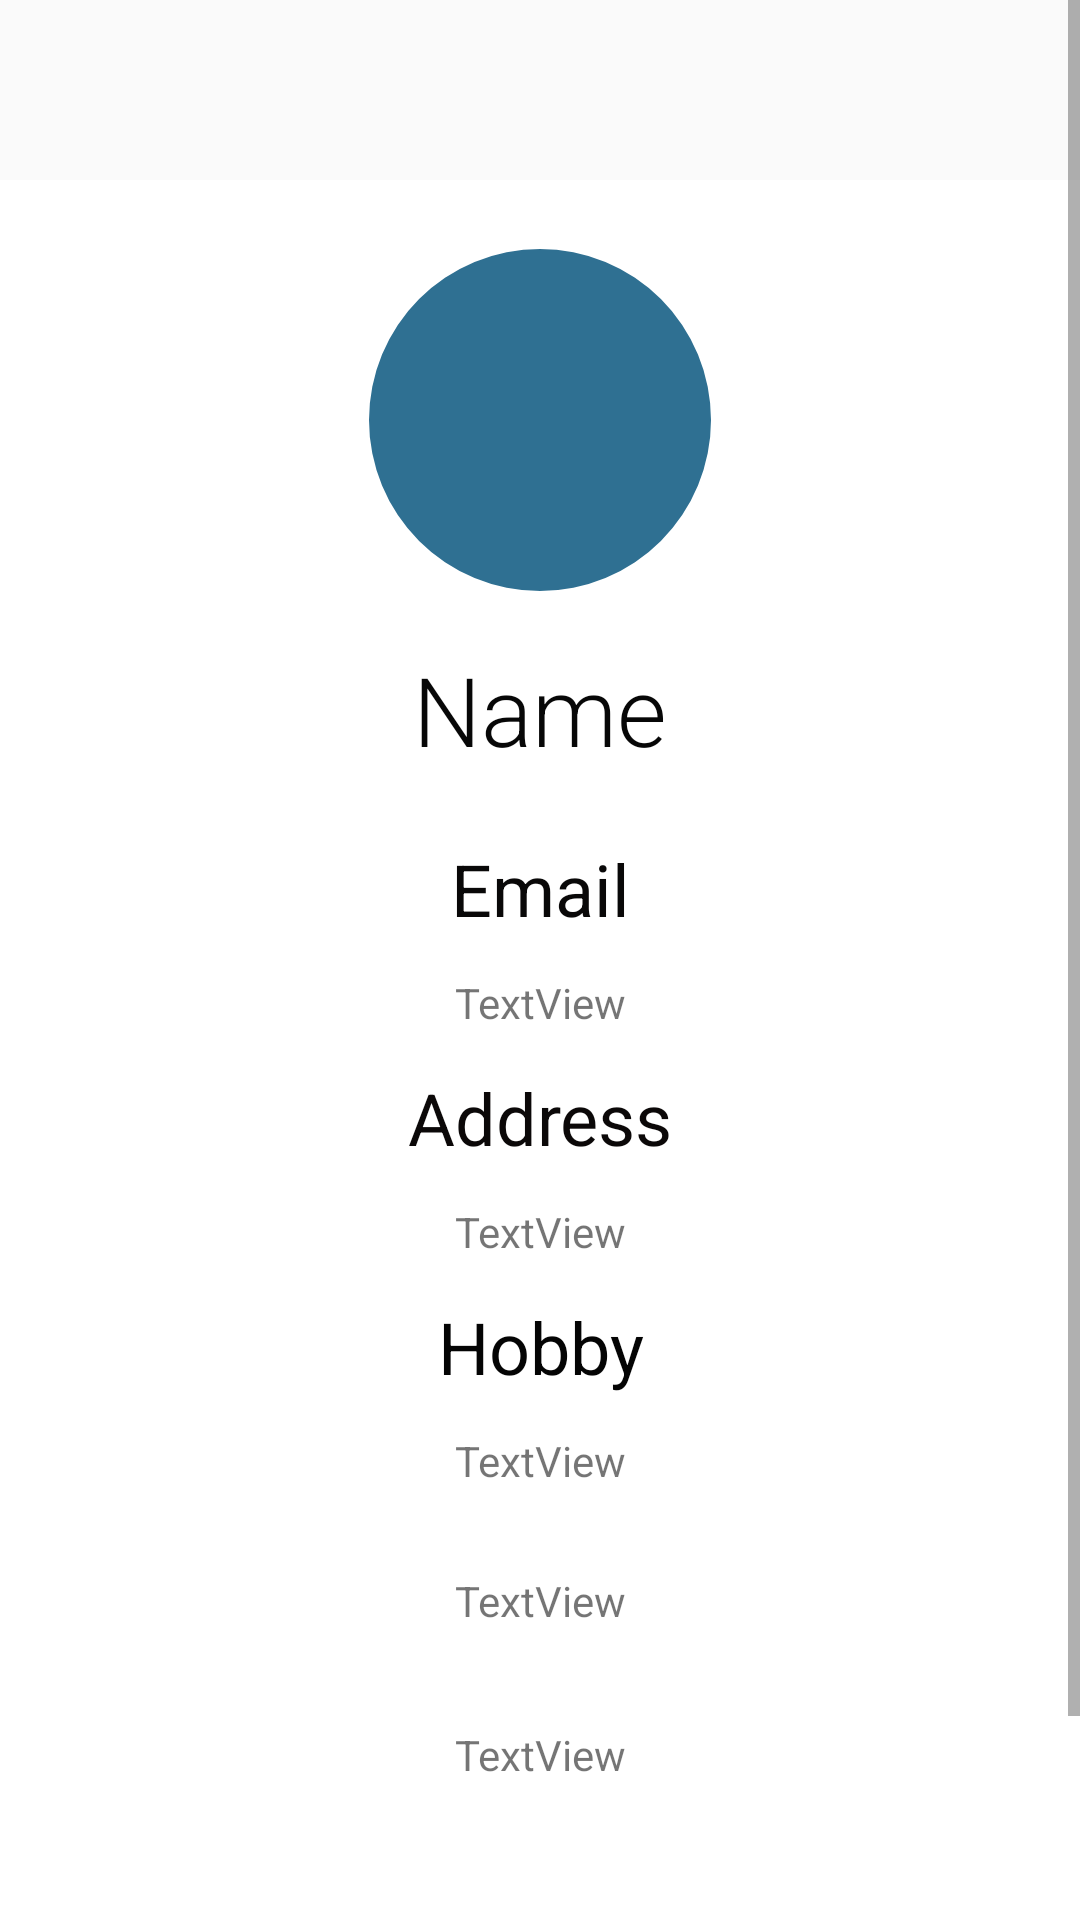

Android layout source for this screen:
<!-- AndroidManifest.xml: application theme AppTheme.NoActionBar -->
<!-- res/layout/activity_edit_profile.xml -->
<?xml version="1.0" encoding="utf-8"?>
<ScrollView
    xmlns:android="http://schemas.android.com/apk/res/android"
    xmlns:tools="http://schemas.android.com/tools"
    xmlns:app="http://schemas.android.com/apk/res-auto"
    android:layout_width="match_parent"
    android:layout_height="match_parent"
    tools:context=".ProfilePage">

    <RelativeLayout
        android:layout_width="match_parent"
        android:layout_height="match_parent"
        android:layout_marginTop="60dp"
        android:background="#FFFFFF"
        tools:context=".ProfilePage">

        <RelativeLayout
            android:id="@+id/rellay1"
            android:layout_width="match_parent"
            android:layout_height="wrap_content"

            android:paddingBottom="20dp">

            <RelativeLayout
                android:id="@+id/imgUser"
                android:layout_width="wrap_content"
                android:layout_height="wrap_content"
                android:layout_centerHorizontal="true"
                android:layout_marginTop="20dp"
                android:background="#FFFFFF">

                <com.google.android.material.imageview.ShapeableImageView

                    android:id="@+id/profile_pic"
                    android:layout_width="120dp"
                    android:layout_height="120dp"
                    android:adjustViewBounds="true"
                    android:background="@color/address"
                    android:padding="3dp"
                    android:scaleType="centerInside"
                    android:src="@drawable/ic_user"
                    app:shapeAppearanceOverlay="@style/Circular" />


            </RelativeLayout>

            <TextView
                android:id="@+id/name"
                android:layout_width="150dp"
                android:layout_height="wrap_content"
                android:layout_below="@+id/imgUser"
                android:layout_centerHorizontal="true"
                android:layout_marginTop="15sp"
                android:background="@color/white"
                android:fontFamily="sans-serif-light"
                android:gravity="center"
                android:text="Name"
                android:textColor="#070707"
                android:textSize="32sp" />


        </RelativeLayout>

        <LinearLayout
            android:layout_width="match_parent"
            android:layout_height="match_parent"
            android:layout_marginTop="220dp"
            android:orientation="vertical">

            <TextView
                android:id="@+id/textView8"
                android:layout_width="match_parent"
                android:layout_height="wrap_content"
                android:background="#FFFFFF"
                android:gravity="center"
                android:text="Email"
                android:textColor="#090808"
                android:textSize="24sp" />

            <TextView
                android:id="@+id/email"
                android:layout_width="match_parent"
                android:layout_height="44dp"
                android:gravity="center"
                android:text="TextView" />

            <TextView
                android:id="@+id/textView10"
                android:layout_width="match_parent"
                android:layout_height="wrap_content"
                android:background="#FFFFFF"
                android:gravity="center"
                android:text="Address"
                android:textColor="#0B0808"
                android:textSize="24sp" />

            <TextView
                android:id="@+id/address_1"
                android:layout_width="match_parent"
                android:layout_height="44dp"
                android:gravity="center"
                android:text="TextView" />

            <TextView
                android:id="@+id/hobby_t"
                android:layout_width="match_parent"
                android:layout_height="wrap_content"
                android:gravity="center"
                android:text="Hobby"
                android:textColor="#040404"
                android:textSize="24sp" />

            <TextView
                android:id="@+id/hobby1"
                android:layout_width="match_parent"
                android:layout_height="44dp"
                android:gravity="center"
                android:text="TextView" />

            <TextView
                android:id="@+id/hobby2"
                android:layout_width="match_parent"
                android:layout_height="49dp"
                android:gravity="center"
                android:text="TextView" />

            <TextView
                android:id="@+id/hobby3"
                android:layout_width="match_parent"
                android:layout_height="54dp"
                android:gravity="center"
                android:text="TextView" />

            <TextView
                android:id="@+id/extraSpace"
                android:layout_width="match_parent"
                android:layout_height="54dp"
                android:gravity="center"
                android:layout_marginBottom="50dp"
                android:text="" />

        </LinearLayout>

    </RelativeLayout>

</ScrollView>
<!-- resources referenced by this layout -->
<resources>
  <color name="address">#2F7092</color>
  <color name="white">#FFFFFF</color>
  <style name="Circular">
          <item name="cornerSize">50%</item>
      </style>
  <style name="AppTheme.NoActionBar" parent="Theme.AppCompat.Light.DarkActionBar">
          <item name="windowActionBar">false</item>
          <item name="windowNoTitle">true</item>
          <item name="android:windowFullscreen">true</item>
      </style>
</resources>
